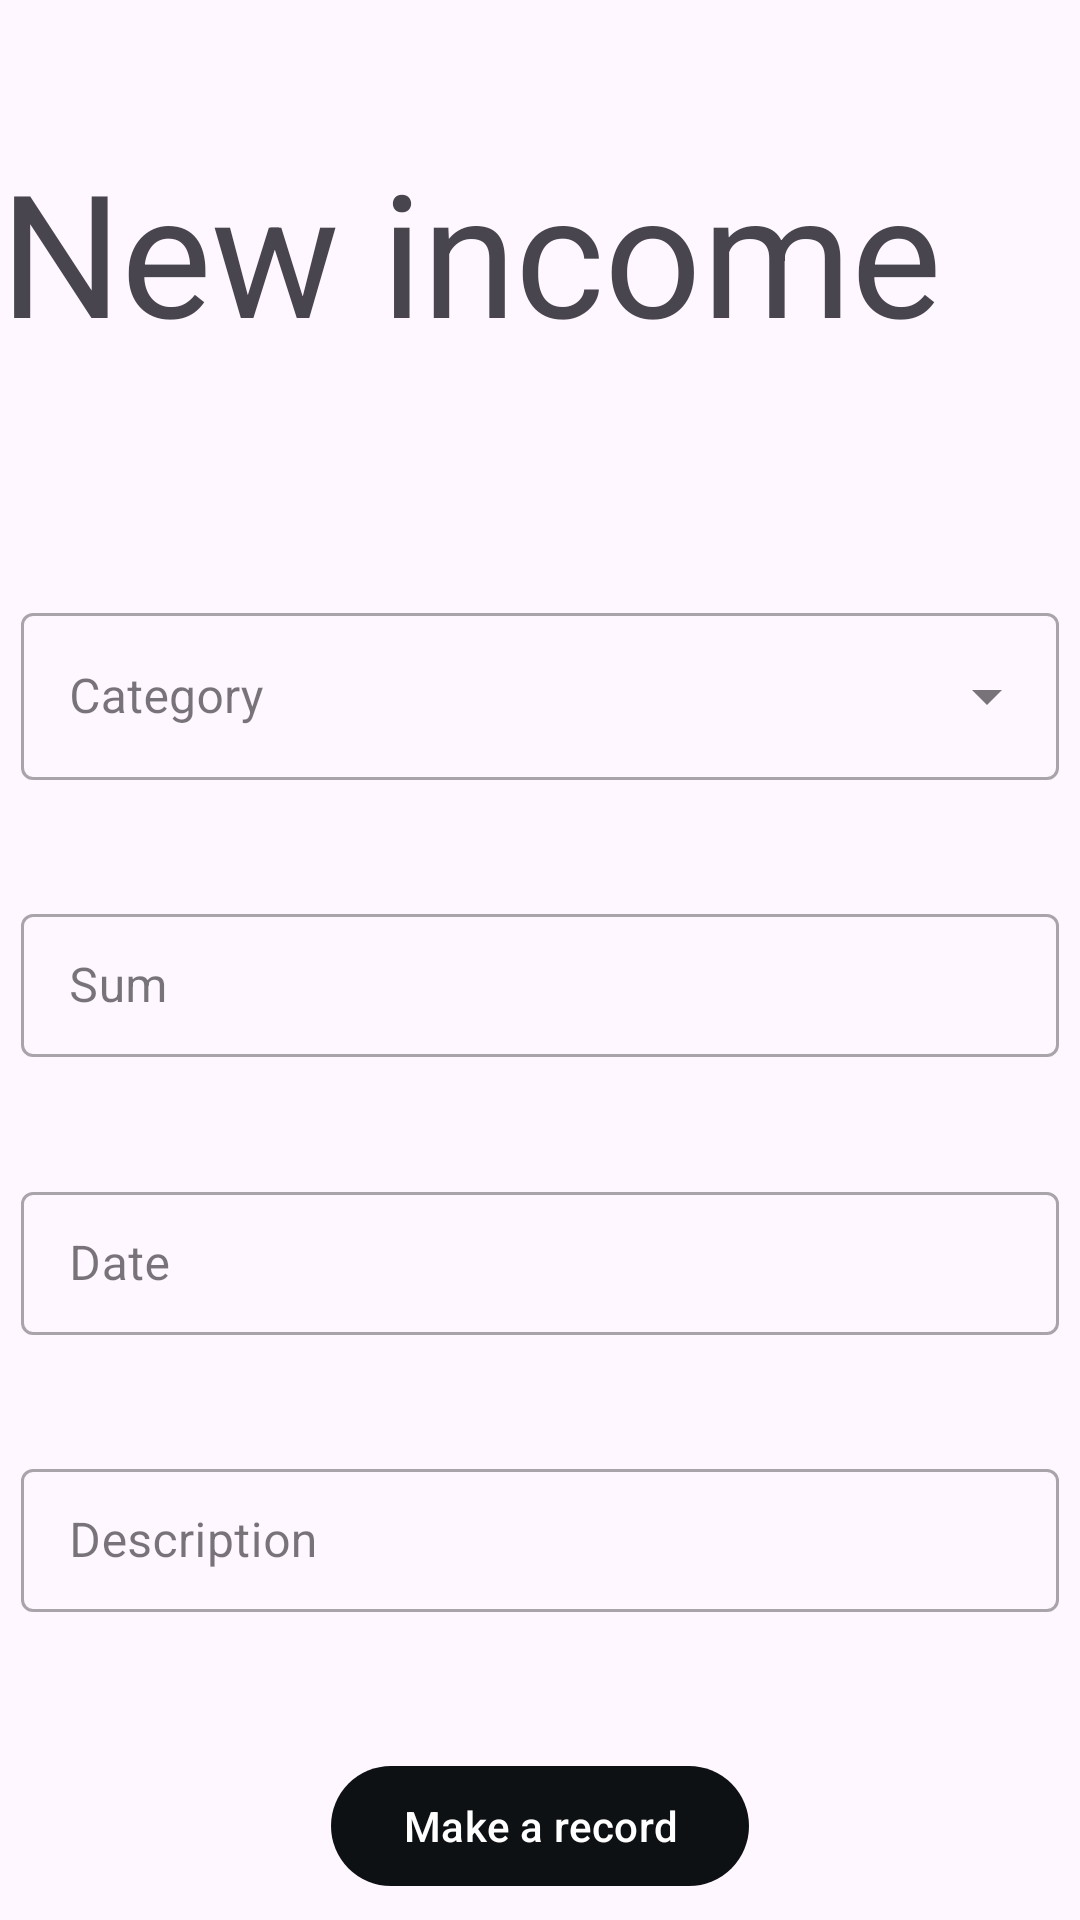

Here is an Android app screen rendered from its layout file. Give the layout XML and the strings, colors and styles it references.
<!-- AndroidManifest.xml: activity theme Theme.MoneyMaster -->
<!-- res/layout/activity_in.xml -->
<?xml version="1.0" encoding="utf-8"?>
<androidx.constraintlayout.widget.ConstraintLayout xmlns:android="http://schemas.android.com/apk/res/android"
    xmlns:app="http://schemas.android.com/apk/res-auto"
    xmlns:tools="http://schemas.android.com/tools"
    android:id="@+id/IninOutContainer"
    android:layout_width="match_parent"
    android:layout_height="match_parent">

    <TextView
        android:id="@+id/Intitle"
        style="@style/TextAppearance.Material3.DisplayLarge"
        android:layout_width="361dp"
        android:layout_height="62dp"
        android:text="New income"
        app:layout_constraintBottom_toBottomOf="parent"
        app:layout_constraintEnd_toEndOf="parent"
        app:layout_constraintHorizontal_bias="0.32"
        app:layout_constraintStart_toStartOf="parent"
        app:layout_constraintTop_toTopOf="parent"
        app:layout_constraintVertical_bias="0.079" />


    <com.google.android.material.textfield.TextInputLayout
        android:id="@+id/IncategoryLayout"
        style="@style/Widget.MaterialComponents.TextInputLayout.OutlinedBox.ExposedDropdownMenu"
        android:layout_width="match_parent"
        android:layout_height="wrap_content"
        android:layout_marginStart="7dp"
        android:layout_marginTop="84dp"
        android:layout_marginEnd="7dp"
        app:layout_constraintBottom_toTopOf="@+id/InsumLayout"
        app:layout_constraintEnd_toEndOf="parent"
        app:layout_constraintHorizontal_bias="0.5"
        app:layout_constraintStart_toStartOf="parent"
        app:layout_constraintTop_toBottomOf="@+id/Intitle">

        <AutoCompleteTextView
            android:id="@+id/Incategory"
            android:layout_width="match_parent"
            android:layout_height="match_parent"
            android:hint="Category"
            android:inputType="none" />


    </com.google.android.material.textfield.TextInputLayout>

    <com.google.android.material.textfield.TextInputLayout
        android:id="@+id/InsumLayout"
        style="@style/Widget.MaterialComponents.TextInputLayout.OutlinedBox.Dense"
        android:layout_width="match_parent"
        android:layout_height="wrap_content"
        android:layout_marginStart="7dp"
        android:layout_marginTop="32dp"
        android:layout_marginEnd="7dp"
        android:hint="Sum"
        app:layout_constraintBottom_toTopOf="@+id/IndateLayout"
        app:layout_constraintEnd_toEndOf="parent"
        app:layout_constraintHorizontal_bias="0.5"
        app:layout_constraintStart_toStartOf="parent"
        app:layout_constraintTop_toBottomOf="@+id/IncategoryLayout">

        <com.google.android.material.textfield.TextInputEditText
            android:id="@+id/Insum"
            android:layout_width="match_parent"
            android:layout_height="wrap_content"
            android:inputType="numberDecimal" />
    </com.google.android.material.textfield.TextInputLayout>

    <com.google.android.material.textfield.TextInputLayout
        android:id="@+id/IndateLayout"
        style="@style/Widget.MaterialComponents.TextInputLayout.OutlinedBox.Dense"
        android:layout_width="match_parent"
        android:layout_height="wrap_content"
        android:layout_marginStart="7dp"
        android:layout_marginTop="32dp"
        android:layout_marginEnd="7dp"
        android:clickable="false"
        android:hint="Date"
        app:layout_constraintBottom_toTopOf="@+id/IndescriptionLayout"
        app:layout_constraintEnd_toEndOf="parent"
        app:layout_constraintHorizontal_bias="0.5"
        app:layout_constraintStart_toStartOf="parent"
        app:layout_constraintTop_toBottomOf="@+id/InsumLayout">

        <com.google.android.material.textfield.TextInputEditText
            android:id="@+id/Indate"
            android:layout_width="match_parent"
            android:layout_height="wrap_content"
            android:clickable="true"
            android:editable="false"
            android:focusable="false"
            android:inputType="none"
            tools:layout_editor_absoluteX="4dp"
            tools:layout_editor_absoluteY="482dp" />
    </com.google.android.material.textfield.TextInputLayout>

    <com.google.android.material.textfield.TextInputLayout
        android:id="@+id/IndescriptionLayout"
        style="@style/Widget.MaterialComponents.TextInputLayout.OutlinedBox.Dense"
        android:layout_width="match_parent"
        android:layout_height="wrap_content"
        android:layout_marginStart="7dp"
        android:layout_marginTop="32dp"
        android:layout_marginEnd="7dp"
        android:clickable="false"
        android:hint="Description"
        app:layout_constraintBottom_toTopOf="@+id/InbuttonOperation"
        app:layout_constraintEnd_toEndOf="parent"
        app:layout_constraintHorizontal_bias="0.5"
        app:layout_constraintStart_toStartOf="parent"
        app:layout_constraintTop_toBottomOf="@+id/IndateLayout">

        <com.google.android.material.textfield.TextInputEditText
            android:id="@+id/Indescription"
            android:layout_width="match_parent"
            android:layout_height="wrap_content"
            android:clickable="true"
            android:focusable="true"
            android:inputType="textMultiLine"
            android:maxLength="100"
            android:maxLines="3"
            tools:layout_editor_absoluteX="4dp"
            tools:layout_editor_absoluteY="482dp" />
    </com.google.android.material.textfield.TextInputLayout>

    <com.google.android.material.button.MaterialButton
        android:id="@+id/InbuttonOperation"
        android:layout_width="wrap_content"
        android:layout_height="wrap_content"
        android:layout_marginTop="40dp"
        android:text="Make a record"
        app:layout_constraintBottom_toBottomOf="parent"
        app:layout_constraintEnd_toEndOf="parent"
        app:layout_constraintStart_toStartOf="parent"
        app:layout_constraintTop_toBottomOf="@+id/IndescriptionLayout" />


</androidx.constraintlayout.widget.ConstraintLayout>
<!-- resources referenced by this layout -->
<resources>
  <style name="Theme.MoneyMaster" parent="Theme.MaterialComponents.DayNight.NoActionBar">
          
  
          <item name="colorPrimary">#0e1114</item>
          <item name="colorSecondary">#5f94f1</item>
          
          <item name="android:statusBarColor">@android:color/transparent</item>
          <item name="android:windowTranslucentStatus">
              false
          </item>
      </style>
</resources>
